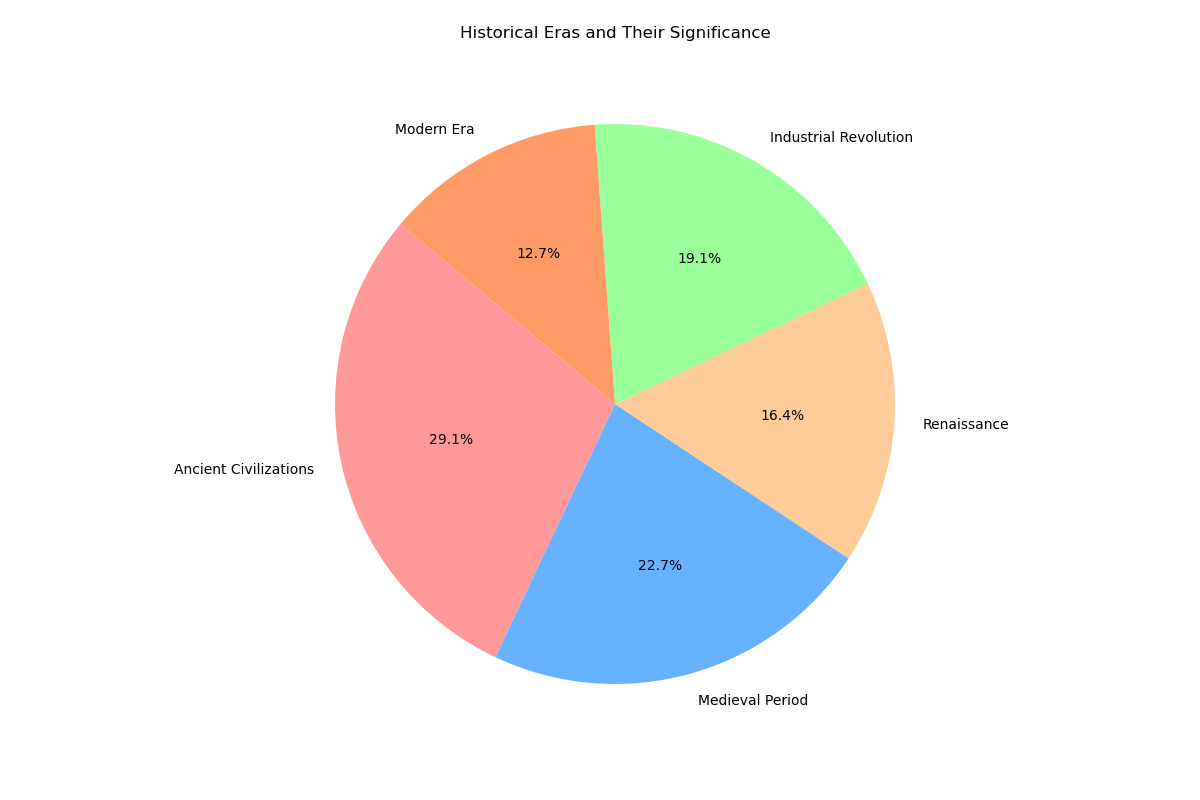

The table this chart was drawn from, first rows:
Category, Value, Color
Ancient Civilizations, 320, #FF9999
Medieval Period, 250, #66B2FF
Renaissance, 180, #FFCC99
Industrial Revolution, 210, #99FF99
Modern Era, 140, #FF9966
